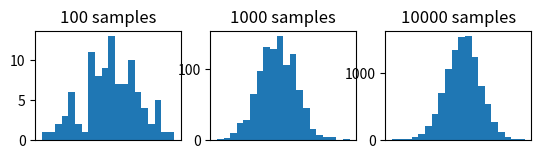

Recreate this plot in Python.

from numpy.random import normal
import matplotlib.pyplot as plt

#Define the distribution
#We'll use a Gaussian distribution with mean=50 and SD=5 and draw random samples from this distribution
mu = 50
sigma = 5

# generate MC samples of differing size
sizes = [100, 1000, 10000]
for i in range(len(sizes)):

  sample = normal(mu, sigma, sizes[i])
  plt.subplot(3, 3, i+1)
  plt.hist(sample, bins = 20)
  plt.title('%d samples' % sizes[i])
  plt.xticks([])

plt.show()
